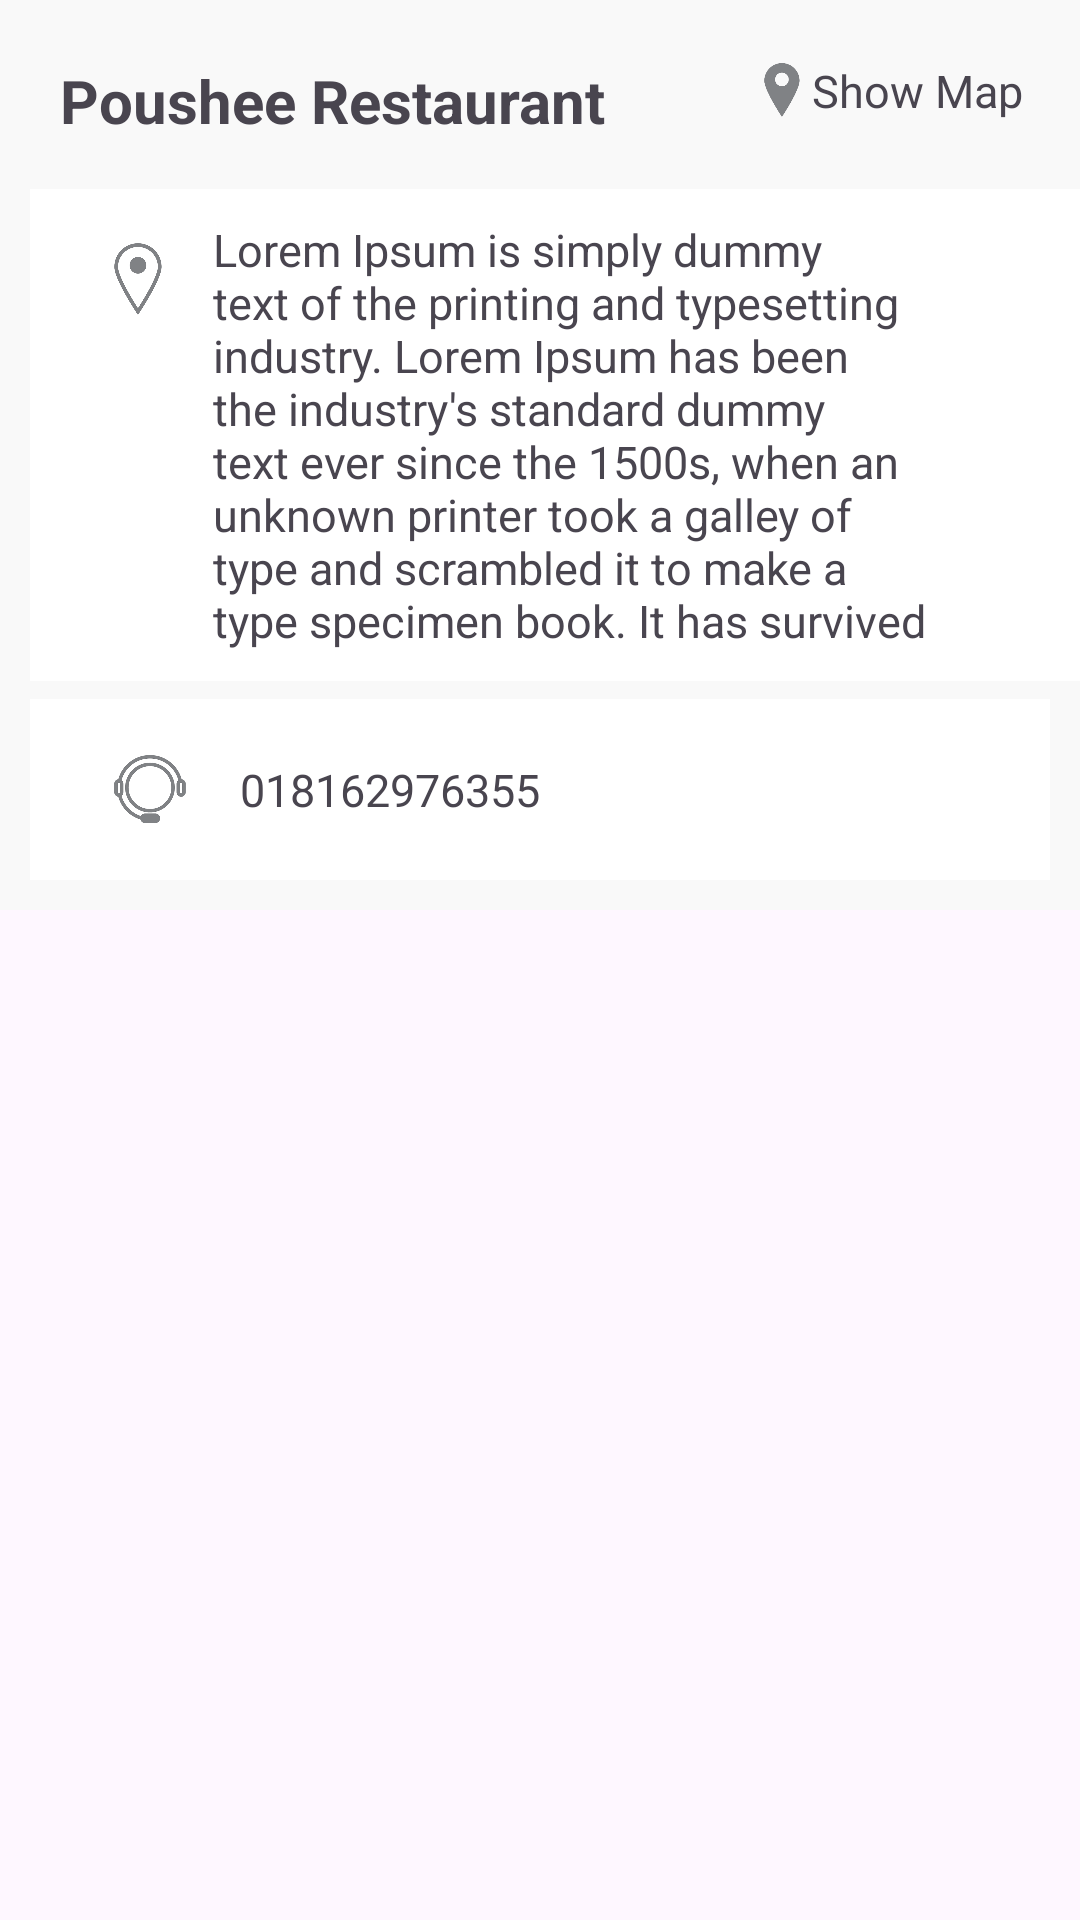

Layout XML and referenced resources for this Android screen:
<!-- AndroidManifest.xml: application theme Theme.Coxplore -->
<!-- res/layout/content_travel_agent_data_disp.xml -->
<?xml version="1.0" encoding="utf-8"?>
<androidx.core.widget.NestedScrollView xmlns:android="http://schemas.android.com/apk/res/android"
    xmlns:app="http://schemas.android.com/apk/res-auto"
    android:layout_width="match_parent"
    android:layout_height="match_parent"
    app:layout_behavior="@string/appbar_scrolling_view_behavior">

    <RelativeLayout
        android:layout_width="match_parent"
        android:layout_height="wrap_content"
        android:background="#f9f9f9"
        android:paddingBottom="10dp">

        <RelativeLayout
            android:id="@+id/relativeLayout"
            android:layout_width="match_parent"
            android:layout_height="wrap_content"
            android:layout_marginTop="10dp"
            android:padding="10dp">

            <TextView
                android:id="@+id/mapBtn"
                android:layout_width="wrap_content"
                android:layout_height="match_parent"
                android:layout_alignBottom="@+id/imageView5"
                android:layout_alignParentEnd="true"
                android:layout_alignParentRight="true"
                android:layout_marginEnd="9dp"
                android:layout_marginRight="9dp"
                android:text="@string/map_show"
                android:textSize="15sp"
                android:layout_alignParentTop="true" />

            <TextView
                android:id="@+id/nameCap"
                android:layout_width="match_parent"
                android:layout_height="wrap_content"
                android:layout_alignParentLeft="true"
                android:layout_alignParentStart="true"
                android:layout_centerVertical="true"
                android:layout_marginLeft="10dp"
                android:layout_marginRight="10dp"
                android:layout_toLeftOf="@+id/imageView5"
                android:layout_toStartOf="@+id/imageView5"
                android:text="Poushee Restaurant"
                android:textSize="20sp"
                android:textStyle="bold" />

            <ImageView
                android:id="@+id/imageView5"
                android:layout_width="20dp"
                android:layout_height="20dp"
                android:layout_alignTop="@+id/nameCap"
                android:layout_toLeftOf="@+id/mapBtn"
                android:layout_toStartOf="@+id/mapBtn"
                android:padding="1dp"
                app:srcCompat="@drawable/maploc" />
        </RelativeLayout>

        <RelativeLayout
            android:id="@+id/relativeLayout5"
            android:layout_width="match_parent"
            android:layout_height="wrap_content"
            android:layout_alignLeft="@+id/webBtn"
            android:layout_alignStart="@+id/webBtn"
            android:layout_below="@+id/relativeLayout"
            android:layout_marginTop="6dp"
            android:background="#FFFFFFFF"
            android:padding="5dp">

            <TextView
                android:id="@+id/descriptionCap"
                android:layout_width="match_parent"
                android:layout_height="wrap_content"
                android:layout_centerVertical="true"
                android:layout_marginEnd="40dp"
                android:layout_marginRight="30dp"
                android:layout_toEndOf="@+id/imageView"
                android:layout_toRightOf="@+id/imageView"
                android:padding="5dp"
                android:text="Lorem Ipsum is simply dummy text of the printing and typesetting industry. Lorem Ipsum has been the industry's standard dummy text ever since the 1500s, when an unknown printer took a galley of type and scrambled it to make a type specimen book. It has survived"
                android:textSize="15sp" />

            <ImageView
                android:id="@+id/imageView"
                android:layout_width="40dp"
                android:layout_height="40dp"
                android:layout_alignParentLeft="true"
                android:layout_alignParentStart="true"
                android:layout_alignParentTop="true"
                android:layout_marginLeft="11dp"
                android:layout_marginStart="11dp"
                android:layout_marginTop="5dp"
                android:padding="8dp"
                app:srcCompat="@drawable/locationico" />
        </RelativeLayout>

        <RelativeLayout
            android:id="@+id/webBtn"
            android:layout_width="match_parent"
            android:layout_height="wrap_content"
            android:layout_alignParentLeft="true"
            android:layout_alignParentStart="true"
            android:layout_below="@+id/relativeLayout5"
            android:layout_marginLeft="10dp"
            android:layout_marginRight="10dp"
            android:layout_marginTop="6dp"
            android:background="#ffffff"
            android:padding="10dp">

            <TextView
                android:id="@+id/phoneCap"
                android:layout_width="match_parent"
                android:layout_height="wrap_content"
                android:layout_centerVertical="true"
                android:layout_marginEnd="40dp"
                android:layout_toEndOf="@+id/imageView2"
                android:layout_toRightOf="@+id/imageView2"
                android:background="?selectableItemBackground"
                android:padding="10dp"
                android:text="018162976355"
                android:textSize="15sp" />

            <ImageView
                android:id="@+id/imageView2"
                android:layout_width="40dp"
                android:layout_height="40dp"
                android:layout_alignParentLeft="true"
                android:layout_alignParentStart="true"
                android:layout_centerVertical="true"
                android:layout_marginLeft="10dp"
                android:padding="8dp"
                app:srcCompat="@drawable/hotlineico" />
        </RelativeLayout>

    </RelativeLayout>

</androidx.core.widget.NestedScrollView>
<!-- resources referenced by this layout -->
<resources>
  <!-- drawable hotlineico: png bitmap (drawable, 143528 bytes) -->
  <!-- drawable locationico: png bitmap (drawable, 158966 bytes) -->
  <!-- drawable maploc: png bitmap (drawable, 10049 bytes) -->
  <string name="map_show">Show Map</string>
  <style name="Theme.Coxplore" parent="Base.Theme.Coxplore" />
  <style name="Base.Theme.Coxplore" parent="Theme.Material3.DayNight.NoActionBar">
          
          
      </style>
</resources>
